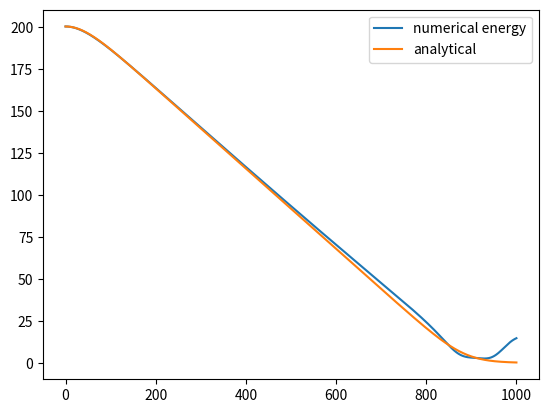

The matplotlib source for this figure:
import numpy as np
import matplotlib.pyplot as plt
from tqdm import tqdm

import numpy as np

def calculate_energy(u, v, nx, ny, dx, dy): 
    ux = (u[1:-1, 2:] - u[1:-1, :-2]) / (2*dx)
    uy = (u[2:, 1:-1] - u[:-2, 1:-1]) / (2*dy)
    ut = v[1:-1, 1:-1]
    ux2 = ux**2
    uy2 = uy**2
    ut2 = ut**2
    cos = 2*(1 - np.cos(u[1:-1, 1:-1]))
    integrand = ux2 + uy2 + ut2 + cos
    # simple trapeziodal rule
    return 0.5 * np.sum(integrand) * dx * dy

class SineGordonIntegrator:
    def __init__(self, L, T, nt, nx, ny):
        self.L = L
        self.T = T
        self.nt = nt
        self.dt = T / (nt - 1)
        self.nx = nx + 2
        self.ny = ny + 2
        self.xn = np.linspace(-L, L, self.nx)
        self.yn = np.linspace(-L, L, self.ny)

        self.xmin, self.xmax = -L , L 
        self.ymin, self.ymax = -L , L 


        self.u = np.zeros(shape=(self.nt, self.nx, self.ny))
        self.v = np.zeros(shape=(self.nt, self.nx, self.ny))

        self.X, self.Y = np.meshgrid(self.xn, self.yn)

        self.lapl_mat = None


    @staticmethod
    def initial_u(x, y):
        return 4 * np.arctan(np.exp(x + y))

    @staticmethod
    def initial_v(x, y):
        return -4 * np.exp(x + y) / (1 + np.exp(2 * x + 2 * y)) 

    @staticmethod
    def boundary_x(X, y, t):
        # x = -L or x = L
        return 4 * np.exp(X + y + t) / (np.exp(2 * t) + np.exp(2 * X + 2 * y))

    @staticmethod
    def boundary_y(x, Y, t):
        # y = -L or y = L
        return 4 * np.exp(x + Y + t) / (np.exp(2 * t) + np.exp(2 * x + 2 * Y))
 
    def lapl(self, u):

        def u_yy(a,):
            nx, ny = a.shape
            dy = abs(self.ymax - self.ymin) / (ny - 1)
            uyy = np.zeros_like(a)

            uyy[1:-1, 1:-1] = (a[1:-1, 2:] + a[1:-1, :-2] - 2 * a[1:-1,1:-1])/(dy ** 2)
            return uyy

        def u_xx(a,):
            nx, ny = a.shape
            dx = abs(self.xmax - self.xmin) / (nx - 1)
            uxx = np.zeros_like(a)

            uxx[1:-1, 1:-1] = (a[2:, 1:-1] + a[:-2, 1:-1] - 2 * a[1:-1,1:-1])/(dx ** 2)
            return uxx
        return u_xx(u) + u_yy(u)

    def apply_boundary_condition(self, u, v, t):
        dx = abs(self.xmax - self.xmin) / (self.nx - 1)
        dy = abs(self.ymax - self.ymin) / (self.ny - 1)
        dt = self.dt

        # u's ghost cells get an averaging
        u[0, 1:-1] = u[1, 1:-1] - dx*self.boundary_x(self.xmin, self.yn[1:-1], t)
        u[-1, 1:-1] = u[-2, 1:-1] + dx*self.boundary_x(self.xmax, self.yn[1:-1], t)
        
        u[1:-1, 0] = u[1:-1, 1] - dy*self.boundary_y(self.xn[1:-1], self.ymin, t)
        u[1:-1, -1] = u[1:-1, -2] + dy*self.boundary_y(self.xn[1:-1], self.ymax, t)
        
        u[0, 0] = (u[1, 0] + u[0, 1])/2 - dx*self.boundary_x(self.xmin, self.ymin, t)/2 \
                  - dy*self.boundary_y(self.xmin, self.ymin, t)/2
        u[-1, 0] = (u[-2, 0] + u[-1, 1])/2 + dx*self.boundary_x(self.xmax, self.ymin, t)/2 \
                   - dy*self.boundary_y(self.xmax, self.ymin, t)/2
        u[0, -1] = (u[1, -1] + u[0, -2])/2 - dx*self.boundary_x(self.xmin, self.ymax, t)/2 \
                   + dy*self.boundary_y(self.xmin, self.ymax, t)/2
        u[-1, -1] = (u[-2, -1] + u[-1, -2])/2 + dx*self.boundary_x(self.xmax, self.ymax, t)/2 \
                    + dy*self.boundary_y(self.xmax, self.ymax, t)/2
        
        # v get the hard boundary condition
        v[0, 1:-1] = self.boundary_x(self.xmin, self.yn[1:-1], t)
        v[-1, 1:-1] = self.boundary_x(self.xmax, self.yn[1:-1], t)
        v[1:-1, 0] = self.boundary_y(self.xn[1:-1], self.ymin, t)
        v[1:-1, -1] = self.boundary_y(self.xn[1:-1], self.ymax, t)
 
    def forward_euler_step(self, u, v, dt, t):
        u_n = u + dt * v
        
        v_n = v + dt * (self.lapl(u) - np.sin(u))
        self.apply_boundary_condition(u_n, v_n, t)
        return u_n, v_n

    def leap_frog_step(self, u, v, dt, t):
        half_v = v + .5 * dt * (self.lapl(u) - np.sin(u))
        #self.apply_boundary_condition(u, half_v, t)
        
        u_n = u + dt * half_v
        acc = self.lapl(u_n) - np.sin(u_n)
        v_n = half_v + .5 * dt * acc
        self.apply_boundary_condition(u_n, v_n, t)
        return u_n, v_n
        
    def stormer_verlet_step(self, u, v, dt, t, i):
        if i == 1:
            u_n = u + dt * v
            v = analytical_velocity(self.X, self.Y, dt)
            return u_n, v

        op = self.lapl(u) - np.sin(u)
        u_n = 2 * self.u[i - 1] - self.u[i - 2] + op * dt ** 2
        v_n = (u_n - self.u[i - 1]) / dt
        self.apply_boundary_condition(u_n, v_n, t)
        return u_n, v_n 
        

    def split_step(self, u, v, dt, t):
        nx, ny = self.nx, self.ny
        n = nx * ny
        dx = (self.xmax - self.xmin) / nx
        dy = (self.ymax - self.ymin) / ny
        # TODO: figure out if this could be useful here
        # (cf. NLSE solver using split operator method)
        pass

    def reproducing_paper_step(self, u, v, dt, t, i):
        from scipy import sparse
        from scipy.sparse.linalg import spsolve
        if i == 1:
            self.lapl_mat = self.laplacian_flat(self.nx, self.ny) 
            u_neg = (self.u[0] - 2 * dt * self.v[0]).flatten() 
        else:
            assert i > 1
            u_neg = self.u[i - 2].flatten()

        N = (self.nx) * (self.ny)
        Id = sparse.eye(N)
        #import pdb; pdb.set_trace() 
        scaled_mat = .25 * self.lapl_mat 
        A = Id - scaled_mat.tocsr()
        
        t1 = (2. / dt ** 2 * Id + .5 * self.lapl_mat).dot(
                self.u[i - 1].flatten())
        t2 = np.sin(self.u[i - 1].flatten())
        t3 = (- 1 / dt ** 2 * Id + .25 * self.lapl_mat).dot(u_neg)

        u_n = np.zeros((self.nx, self.ny))
        u_n = spsolve(A, dt ** 2 * (t1 + t2 + t3)).reshape(
                (self.nx, self.ny)) 

        self.apply_boundary_condition(u_n, self.v[i-1], t)

        v_n = (u_n - self.u[i - 1]) / dt
        return u_n, v_n 

    @staticmethod
    def laplacian_flat(nx, ny):
        from scipy import sparse
        N = nx * ny
        # TODO: check this carefully. Might not be ideal.
        return (sparse.linalg.LaplacianNd(
                (nx, ny), boundary_conditions='neumann')).tosparse()


        """

        indices should be:

    (0, 0) (0, 1) ... ghost cells -- need updating according to BCs 
    (0, 1)
    (0, 2)
        .
        .
        .

        Then: inner:
        (1, 1) first "inner" point where the stencil can be performed


        """


    def evolve(self):
        u0 = self.initial_u(self.X, self.Y)
        v0 = self.initial_v(self.X, self.Y)
    
        self.u[0] = u0
        self.v[0] = v0

        i = 1
        t = 0
        tn = np.linspace(self.dt, self.T-self.dt, self.nt-1)
        for t in tqdm(tn): 
            self.u[i], self.v[i] = self.stormer_verlet_step(
                    self.u[i-1], self.v[i-1], self.dt, t, i) 
            i += 1
            
            
def analytical_solution(x, y, t):
    return 4 * np.arctan(np.exp(x + y - t))

def analytical_velocity(x, y, t):
    return -4 * np.exp(x + y - t) / (1 + np.exp(x + y - t) ** 2)

if __name__ == '__main__':

    L = 7 
    T = 15
    nt = 1001
    nx, ny = 54 + 2, 54 + 2
    solver = SineGordonIntegrator(L, T, nt, nx, ny)
    solver.evolve()
    
    """
    for t in (range(0, solver.nt, solver.nt//10)): 
        ti = solver.dt * t

        fig, axs = plt.subplots(figsize=(20, 20),nrows=2, ncols=3,
                subplot_kw={"projection":'3d'})
    
        axs[0][0].plot_surface(solver.X[1:-1,1:-1], solver.Y[1:-1,1:-1],
                    (solver.u[t][1:-1, 1:-1]),
                    cmap='viridis')
        axs[0][1].plot_surface(solver.X[1:-1,1:-1], solver.Y[1:-1,1:-1],
                (analytical_solution(solver.X[1:-1,1:-1], solver.Y[1:-1,1:-1], ti)),
                            cmap='viridis')


        axs[0][2].plot_surface(solver.X[1:-1, 1:-1], solver.Y[1:-1, 1:-1],
                    (
                        np.abs(solver.u[t][1:-1, 1:-1] - analytical_solution(
                            solver.X, solver.Y, ti)[1:-1, 1:-1])
                    ), 
                    cmap='viridis')
        axs[1][0].plot_surface(solver.X[1:-1, 1:-1], solver.Y[1:-1, 1:-1],
                        (solver.v[t][1:-1, 1:-1]),
                            cmap='viridis')
        axs[1][1].plot_surface(solver.X[1:-1, 1:-1], solver.Y[1:-1, 1:-1],
                        (analytical_velocity(solver.X[1:-1, 1:-1], solver.Y[1:-1, 1:-1], ti)),
                            cmap='viridis')


        axs[1][2].plot_surface(solver.X[1:-1, 1:-1], solver.Y[1:-1, 1:-1],
                    (
                    np.abs(solver.v[t][1:-1, 1:-1] - analytical_velocity(solver.X[1:-1, 1:-1], solver.Y[1:-1, 1:-1], ti))
                    ), 
                    cmap='viridis')

        axs[1][0].set_title("numerical")
        axs[1][1].set_title("analytical")
        axs[1][2].set_title("residual")
        fig.suptitle(f"{ti=:.2f}")

        # looking at above plots in fourier space (real part)
        #axs[0].plot_surface(solver.X, solver.Y,
        #                np.fft.fft2(solver.u[t]),
        #                    cmap='viridis')
        #axs[1].plot_surface(solver.X, solver.Y,
        #                np.fft.fft2(analytical_solution(solver.X, solver.Y, ti)),
        #                    cmap='viridis')


        #axs[2].plot_surface(solver.X, solver.Y,
        #            np.fft.fft2(
        #            np.abs(solver.u[t] - analytical_solution(solver.X, solver.Y, ti))
        #            ), 
        #            cmap='viridis')

        plt.show()


        fig, axs = plt.subplots(figsize=(20, 20), ncols=4,) 
        axs[0].plot(solver.yn, solver.u[t][0, :], )
        axs[0].plot(solver.yn, solver.u[t][1, :], )

        axs[1].plot(solver.yn, solver.u[t][-1, :],)
        axs[1].plot(solver.yn, solver.u[t][-2, :],)

        axs[2].plot(solver.xn, solver.u[t][:, 0],)
        axs[2].plot(solver.xn, solver.u[t][:, 1],)
        
        axs[3].plot(solver.xn, solver.u[t][:,-1],)
        axs[3].plot(solver.xn, solver.u[t][:,-2],)
        plt.show()
    """ 
    
    es = []
    es_analytical = []
    for t in (range(0, solver.nt)):
        dx = abs(solver.xmax - solver.xmin) / (solver.nx - 1)
        dy = abs(solver.ymax - solver.ymin) / (solver.ny - 1)
        ti = solver.dt * t
        es.append(
            calculate_energy(solver.u[t][1:-1, 1:-1], solver.v[t][1:-1, 1:-1],
                solver.nx, solver.ny, dx, dy)
            )
        es_analytical.append(
            calculate_energy(analytical_solution(solver.X[1:-1, 1:-1],
                solver.Y[1:-1, 1:-1], ti),
                analytical_velocity(solver.X[1:-1, 1:-1], solver.Y[1:-1, 1:-1], ti),
                solver.nx, solver.ny, dx, dy)
            )
            
    plt.plot(es, label="numerical energy")
    plt.plot(es_analytical, label="analytical")
    plt.legend()
    plt.show()
